Image classification data set "gtos-mobile" (faisu07/gtos-mobile on GitHub). Class labels (31): painting, aluminum, asphalt, brick, cement, cloth, dry leaf, glass, grass, large limestone, leaf, metal cover, moss, paint cover, painting turf, paper, pebble, plastic, plastic cover, root, sand, sandpaper, shale, small limestone, soil, steel, stone asphalt, stone brick, stone cement, turf, wood chips.

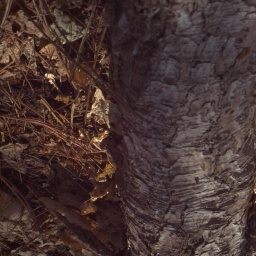
Label: root

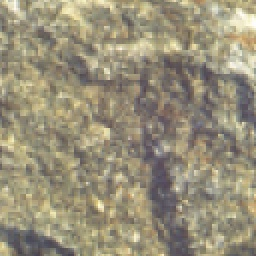
Label: large limestone

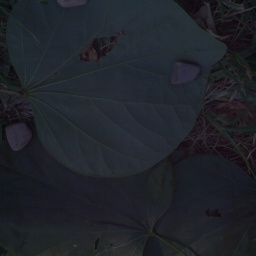
Label: leaf

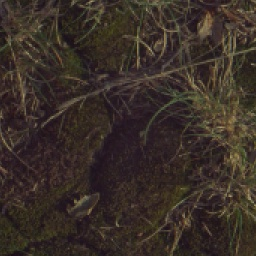
Label: moss

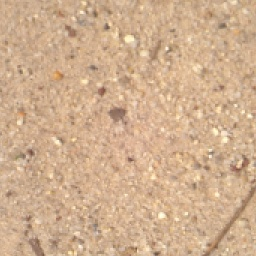
Label: sand

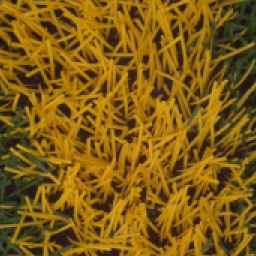
Label: painting turf
